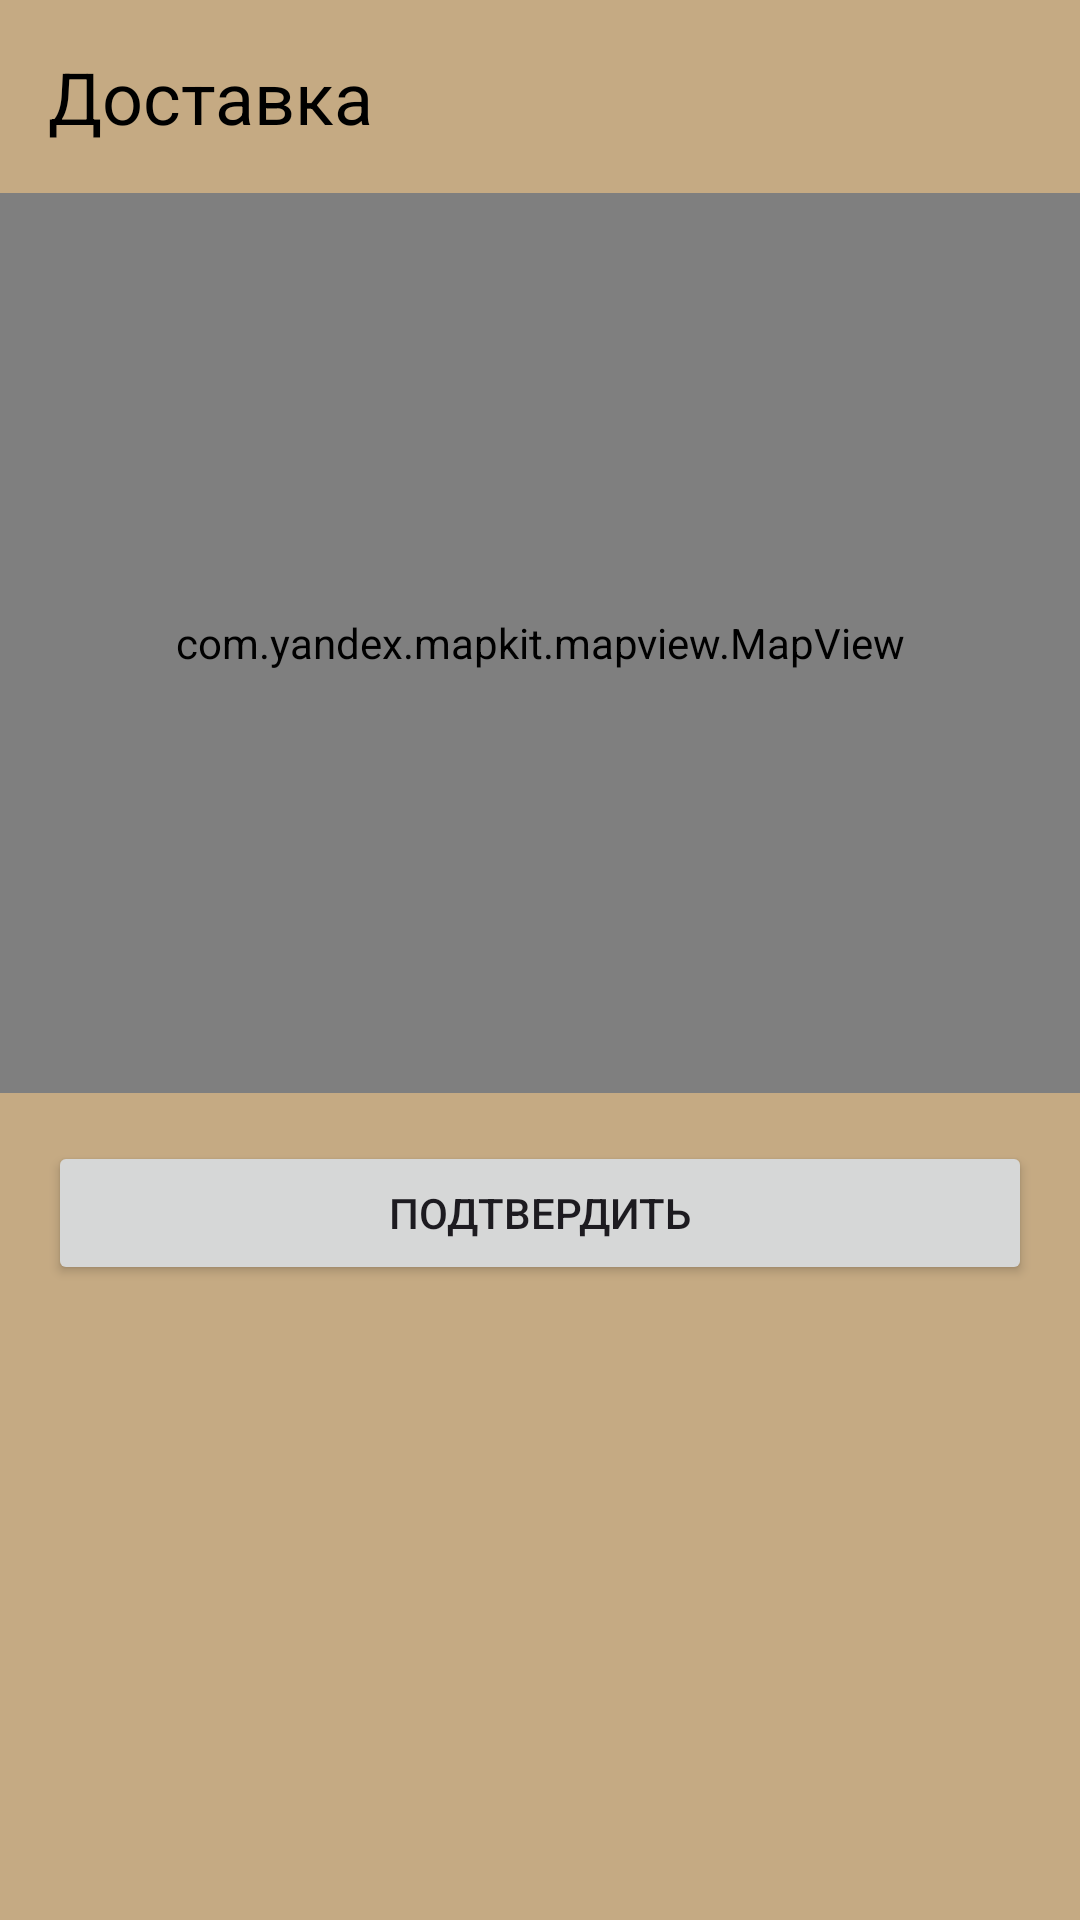

Here is an Android app screen rendered from its layout file. Give the layout XML and the strings, colors and styles it references.
<!-- AndroidManifest.xml: application theme Theme.MyShop -->
<!-- res/layout/activity_bought.xml -->
<?xml version="1.0" encoding="utf-8"?>
    <RelativeLayout xmlns:android="http://schemas.android.com/apk/res/android"
        xmlns:tools="http://schemas.android.com/tools"
        xmlns:app="http://schemas.android.com/apk/res-auto"
        android:background="#C5AA83"
        android:layout_width="match_parent"
        android:layout_height="match_parent">

        
        <TextView
            android:id="@+id/text_delivery"
            android:layout_width="wrap_content"
            android:layout_height="wrap_content"
            android:text="Доставка"
            android:textSize="24sp"
            android:textColor="#000000"
            android:layout_marginTop="16dp"
            android:layout_marginStart="16dp" />

        
        <com.yandex.mapkit.mapview.MapView
            android:id="@+id/map_view"
            android:layout_width="match_parent"
            android:layout_height="300dp"
            android:layout_below="@id/text_delivery"
            android:layout_marginTop="16dp" />

        
        <Button
            android:id="@+id/button_confirm"
            android:layout_width="match_parent"
            android:layout_height="wrap_content"
            android:text="Подтвердить"
            android:layout_below="@id/map_view"
            android:layout_marginTop="16dp"
            android:layout_marginStart="16dp"
            android:layout_marginEnd="16dp" />

    </RelativeLayout>
<!-- resources referenced by this layout -->
<resources>
  <style name="Theme.MyShop" parent="Base.Theme.MyShop" />
  <style name="Base.Theme.MyShop" parent="Theme.Material3.DayNight.NoActionBar">
          
           <item name="colorPrimary">@color/cmy_light_primary</item>
      </style>
  <color name="cmy_light_primary">#03DAC5</color>
</resources>
